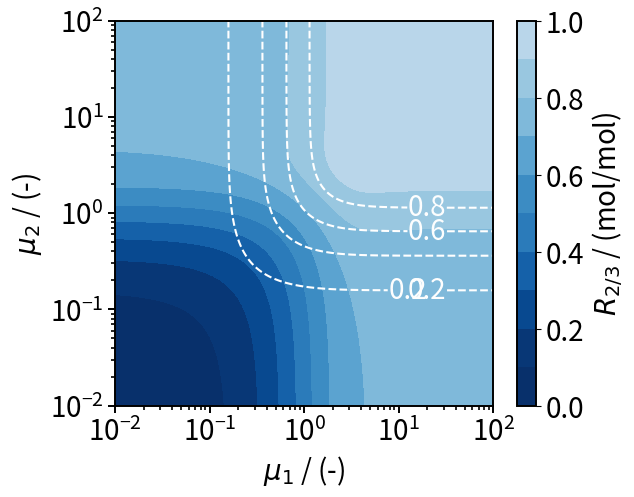

Reproduce this figure in Python.
import numpy as np
import matplotlib.pyplot as plt
import math
import matplotlib as klp
 
xlist = np.logspace(-2.10,2.10, num = 500) 
ylist = np.logspace(-2.01,2.01, num = 500) 

l1, l2 = np.meshgrid(xlist, ylist) 


Y1z = (1-np.exp(-np.sqrt(2)*l1)-(l1**2/(l2**2-l1**2))*(np.exp(-np.sqrt(2)*l1)-np.exp(-np.sqrt(2)*l2)))
Y2z = (1 - np.exp(-l1))*(1 - np.exp(-l2))
R = Y2z/Y1z


from matplotlib import cm
from matplotlib.colors import ListedColormap, LinearSegmentedColormap

cmap = plt.cm.Blues(np.linspace(0,1.1,35))
cmap = klp.colors.ListedColormap(cmap[8:,:-1])
plt.rcParams.update({'font.size': 20})
plt.rcParams['axes.linewidth'] = 1.4 

plt.rcParams["figure.figsize"] = [6.1, 5]
plt.rcParams['figure.dpi'] = 1000

levels = [0.2, 0.4, 0.6, 0.8]

fig,ax=plt.subplots(1,1)
cp = ax.contourf(l1, l2, R, [0, 0.1, 0.2, 0.3, 0.4, 0.5, 0.6, 0.7, 0.8, 0.9, 1.0], vmin = 0.0, vmax=1.0, cmap=cmap.reversed())
cp2 = ax.contour(l1, l2, Y1z,  levels=levels, colors = 'white', linestyles = 'dashed', linewidths = 1.5)
manual_locations = [(2*10**(1),1.5*10**(-1)),(2*10**(1),2*10**(-1)),(2*10**(1),6*10**(-1)),(2*10**(1),4*10**(0))]
#manual_locations = [(5*10**(0),1.5*10**(-1)),(3*10**(1),4*10**(-1)),(5*10**(0),6*10**(-1)),(3*10**(1),4*10**(0))]


fig.colorbar(cp, label='$R_{2/3}$ / (mol/mol)') # Add a colorbar to a plot

plt.yscale('log')
plt.xscale('log')


ax.yaxis.set_tick_params(width=1.4, length = 5)
ax.xaxis.set_tick_params(width=1.4, length = 5)

ax.tick_params(axis='y', which='minor', colors='black', left=True, length = 3, width=1.2)
ax.tick_params(axis='x', which='minor', colors='black', bottom=True, length = 3, width=1.2)
ax.tick_params(axis="x", direction="out")


locmin = klp.ticker.LogLocator(base=10.0,subs=(0.2,0.3,0.4,0.5,0.6,0.7,0.8,0.9),numticks=8)
ax.xaxis.set_minor_locator(locmin)
ax.xaxis.set_minor_formatter(klp.ticker.NullFormatter())


ax.set_xlim(10**(-2), 10**(2))
ax.set_ylim(10**(-2), 10**(2))

plt.yticks([10**(-2), 10**(-1), 10**(0), 10**(1), 10**(2)])
plt.xticks([10**(-2), 10**(-1), 10**(0), 10**(1), 10**(2)])

ax.set_xlabel('$\mu_1$ / (-)')
ax.set_ylabel('$\mu_2$ / (-)')
ax.clabel(cp2, levels, inline=1, fmt='%1.1f', fontsize=20, manual=manual_locations)

plt.savefig('contour4.png', bbox_inches='tight')  
plt.savefig('contour4.pdf', bbox_inches='tight')   
plt.show()